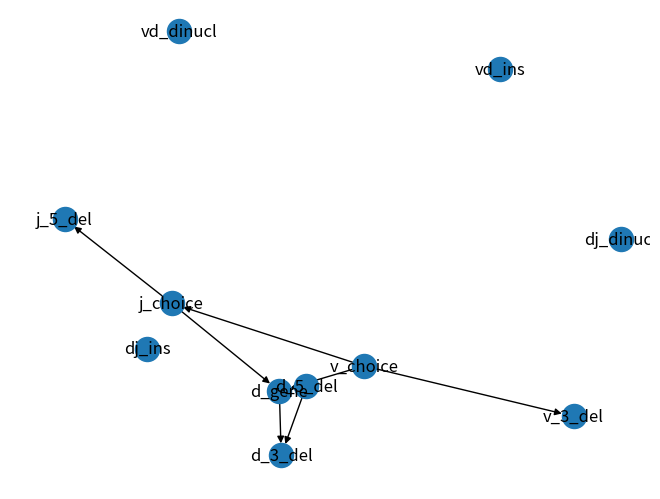

The matplotlib source for this figure:
#!/usr/bin/python3
import matplotlib.pyplot as plt
import networkx as nx

vdj_dict = {'d_3_del': {'d_gene', 'd_5_del', 'd_3_del'},
 'd_5_del': {'d_gene', 'd_5_del'},
 'd_gene': {'v_choice', 'j_choice', 'd_gene'},
 'dj_dinucl': {'dj_dinucl'},
 'dj_ins': {'dj_ins'},
 'j_5_del': {'j_choice', 'j_5_del'},
 'j_choice': {'v_choice', 'j_choice'},
 'v_3_del': {'v_choice', 'v_3_del'},
 'v_choice': {'v_choice'},
 'vd_dinucl': {'vd_dinucl'},
 'vd_ins': {'vd_ins'}}

vdj_dict = {'d_3_del': {'d_gene', 'd_5_del' },
 'd_5_del': {'d_gene'},
 'd_gene': {'v_choice', 'j_choice'},
 'dj_dinucl': {},
 'dj_ins': {},
 'j_5_del': {'j_choice'},
 'j_choice': {'v_choice'},
 'v_3_del': {'v_choice'},
 'v_choice': {},
 'vd_dinucl': {},
 'vd_ins': {}}

G = nx.DiGraph(vdj_dict)
print(G.nodes)
Grev =  G.reverse()
# 1. print the correct joint probability of the network
def getProb(strEvent, G):
    strProb = "P("
    strProb = strProb + strEvent
    parents = list(G.predecessors(strEvent) )
    if not len(parents) == 0:
        strProb = strProb + " | "
        strProb = strProb + str(parents)
    strProb = strProb + ")"
    return strProb

#for strEvent in Grev.nodes:
#    print( getProb(strEvent,Grev) )

#getProb('v_choice',G)
#getProb('d_3_del',G)

aaa = list( nx.all_simple_paths(Grev, 'v_choice', 'd_3_del') )
print(aaa)
nx.draw(Grev, with_labels=True)

print("nx.topological_sort(G)")
ppp = nx.topological_sort(G)
for evento in ppp:
    print(evento)

plt.show()

print(G)
